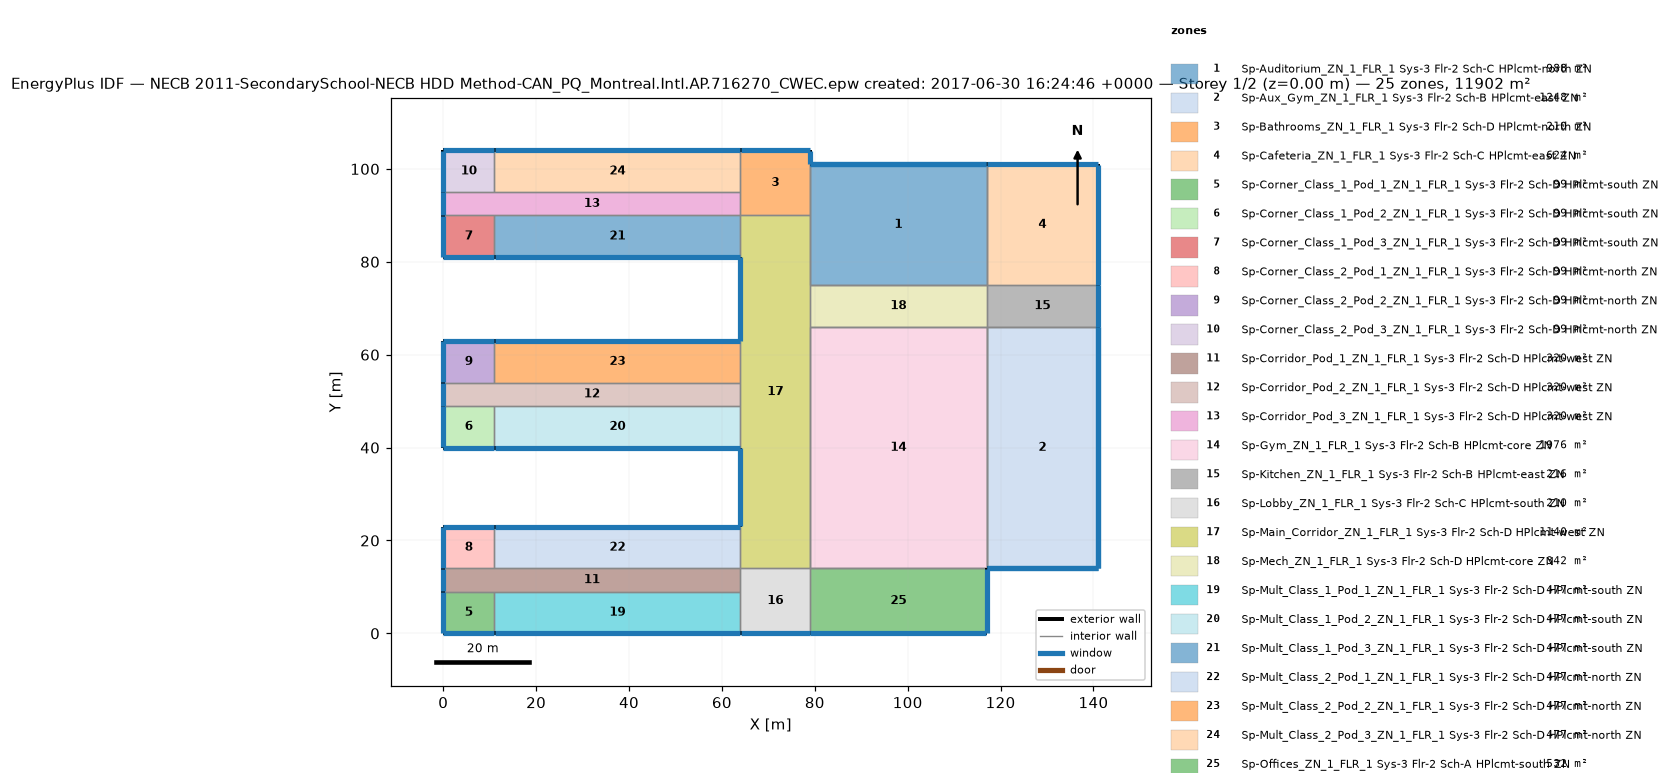
=== STOREY PLAN SPEC (per zone: floor XY polygon, exterior-wall plan segments, windows/doors) ===
zone 1: Sp-Auditorium_ZN_1_FLR_1 Sys-3 Flr-2 Sch-C HPlcmt-north ZN  (988.0 m²)
  floor: (117.00, 101.00) (117.00, 75.00) (79.00, 75.00) (79.00, 101.00)
  exterior wall: (117.00, 101.00) – (79.00, 101.00)  [38.0 m] x2 surfaces
    window: (116.95, 101.00) – (79.05, 101.00)  [53.2 m²] x2
  interior walls: 8
zone 2: Sp-Aux_Gym_ZN_1_FLR_1 Sys-3 Flr-2 Sch-B HPlcmt-east ZN  (1248.0 m²)
  floor: (141.00, 66.00) (141.00, 14.00) (117.00, 14.00) (117.00, 66.00)
  exterior wall: (117.00, 14.00) – (141.00, 14.00)  [24.0 m] x2 surfaces
    window: (117.05, 14.00) – (140.95, 14.00)  [33.6 m²] x2
  exterior wall: (141.00, 14.00) – (141.00, 66.00)  [52.0 m] x2 surfaces
    window: (141.00, 14.05) – (141.00, 65.95)  [72.8 m²] x2
  interior walls: 4
zone 3: Sp-Bathrooms_ZN_1_FLR_1 Sys-3 Flr-2 Sch-D HPlcmt-north ZN  (210.0 m²)
  floor: (79.00, 104.00) (79.00, 90.00) (64.00, 90.00) (64.00, 104.00)
  exterior wall: (79.00, 101.00) – (79.00, 104.00)  [3.0 m]
    window: (79.00, 101.05) – (79.00, 103.95)  [4.2 m²]
  exterior wall: (79.00, 104.00) – (64.00, 104.00)  [15.0 m]
    window: (78.95, 104.00) – (64.05, 104.00)  [21.0 m²]
  interior walls: 4
zone 4: Sp-Cafeteria_ZN_1_FLR_1 Sys-3 Flr-2 Sch-C HPlcmt-east ZN  (624.0 m²)
  floor: (141.00, 101.00) (141.00, 75.00) (117.00, 75.00) (117.00, 101.00)
  exterior wall: (141.00, 75.00) – (141.00, 101.00)  [26.0 m]
    window: (141.00, 75.05) – (141.00, 100.95)  [36.4 m²]
  exterior wall: (141.00, 101.00) – (117.00, 101.00)  [24.0 m]
    window: (140.95, 101.00) – (117.05, 101.00)  [33.6 m²]
  interior walls: 2
zone 5: Sp-Corner_Class_1_Pod_1_ZN_1_FLR_1 Sys-3 Flr-2 Sch-D HPlcmt-south ZN  (99.0 m²)
  floor: (11.00, 9.00) (11.00, 0.00) (0.00, 0.00) (0.00, 9.00)
  exterior wall: (0.00, 0.00) – (11.00, 0.00)  [11.0 m]
    window: (0.05, 0.00) – (10.95, 0.00)  [15.4 m²]
  exterior wall: (0.00, 9.00) – (0.00, 0.00)  [9.0 m]
    window: (0.00, 8.95) – (0.00, 0.05)  [12.6 m²]
  interior walls: 2
zone 6: Sp-Corner_Class_1_Pod_2_ZN_1_FLR_1 Sys-3 Flr-2 Sch-D HPlcmt-south ZN  (99.0 m²)
  floor: (11.00, 49.00) (11.00, 40.00) (0.00, 40.00) (0.00, 49.00)
  exterior wall: (0.00, 40.00) – (11.00, 40.00)  [11.0 m]
    window: (0.05, 40.00) – (10.95, 40.00)  [15.4 m²]
  exterior wall: (0.00, 49.00) – (0.00, 40.00)  [9.0 m]
    window: (0.00, 48.95) – (0.00, 40.05)  [12.6 m²]
  interior walls: 2
zone 7: Sp-Corner_Class_1_Pod_3_ZN_1_FLR_1 Sys-3 Flr-2 Sch-D HPlcmt-south ZN  (99.0 m²)
  floor: (11.00, 90.00) (11.00, 81.00) (0.00, 81.00) (0.00, 90.00)
  exterior wall: (0.00, 81.00) – (11.00, 81.00)  [11.0 m]
    window: (0.05, 81.00) – (10.95, 81.00)  [15.4 m²]
  exterior wall: (0.00, 90.00) – (0.00, 81.00)  [9.0 m]
    window: (0.00, 89.95) – (0.00, 81.05)  [12.6 m²]
  interior walls: 2
zone 8: Sp-Corner_Class_2_Pod_1_ZN_1_FLR_1 Sys-3 Flr-2 Sch-D HPlcmt-north ZN  (99.0 m²)
  floor: (11.00, 23.00) (11.00, 14.00) (0.00, 14.00) (0.00, 23.00)
  exterior wall: (11.00, 23.00) – (0.00, 23.00)  [11.0 m]
    window: (10.95, 23.00) – (0.05, 23.00)  [15.4 m²]
  exterior wall: (0.00, 23.00) – (0.00, 14.00)  [9.0 m]
    window: (0.00, 22.95) – (0.00, 14.05)  [12.6 m²]
  interior walls: 2
zone 9: Sp-Corner_Class_2_Pod_2_ZN_1_FLR_1 Sys-3 Flr-2 Sch-D HPlcmt-north ZN  (99.0 m²)
  floor: (11.00, 63.00) (11.00, 54.00) (0.00, 54.00) (0.00, 63.00)
  exterior wall: (11.00, 63.00) – (0.00, 63.00)  [11.0 m]
    window: (10.95, 63.00) – (0.05, 63.00)  [15.4 m²]
  exterior wall: (0.00, 63.00) – (0.00, 54.00)  [9.0 m]
    window: (0.00, 62.95) – (0.00, 54.05)  [12.6 m²]
  interior walls: 2
zone 10: Sp-Corner_Class_2_Pod_3_ZN_1_FLR_1 Sys-3 Flr-2 Sch-D HPlcmt-north ZN  (99.0 m²)
  floor: (11.00, 104.00) (11.00, 95.00) (0.00, 95.00) (0.00, 104.00)
  exterior wall: (11.00, 104.00) – (0.00, 104.00)  [11.0 m]
    window: (10.95, 104.00) – (0.05, 104.00)  [15.4 m²]
  exterior wall: (0.00, 104.00) – (0.00, 95.00)  [9.0 m]
    window: (0.00, 103.95) – (0.00, 95.05)  [12.6 m²]
  interior walls: 2
zone 11: Sp-Corridor_Pod_1_ZN_1_FLR_1 Sys-3 Flr-2 Sch-D HPlcmt-west ZN  (320.0 m²)
  floor: (64.00, 14.00) (64.00, 9.00) (0.00, 9.00) (0.00, 14.00)
  exterior wall: (0.00, 14.00) – (0.00, 9.00)  [5.0 m]
    window: (0.00, 13.95) – (0.00, 9.05)  [7.0 m²]
  interior walls: 5
zone 12: Sp-Corridor_Pod_2_ZN_1_FLR_1 Sys-3 Flr-2 Sch-D HPlcmt-west ZN  (320.0 m²)
  floor: (64.00, 54.00) (64.00, 49.00) (0.00, 49.00) (0.00, 54.00)
  exterior wall: (0.00, 54.00) – (0.00, 49.00)  [5.0 m]
    window: (0.00, 53.95) – (0.00, 49.05)  [7.0 m²]
  interior walls: 5
zone 13: Sp-Corridor_Pod_3_ZN_1_FLR_1 Sys-3 Flr-2 Sch-D HPlcmt-west ZN  (320.0 m²)
  floor: (64.00, 95.00) (64.00, 90.00) (0.00, 90.00) (0.00, 95.00)
  exterior wall: (0.00, 95.00) – (0.00, 90.00)  [5.0 m]
    window: (0.00, 94.95) – (0.00, 90.05)  [7.0 m²]
  interior walls: 5
zone 14: Sp-Gym_ZN_1_FLR_1 Sys-3 Flr-2 Sch-B HPlcmt-core ZN  (1976.0 m²)
  floor: (117.00, 66.00) (117.00, 14.00) (79.00, 14.00) (79.00, 66.00)
  interior walls: 8
zone 15: Sp-Kitchen_ZN_1_FLR_1 Sys-3 Flr-2 Sch-B HPlcmt-east ZN  (216.0 m²)
  floor: (141.00, 75.00) (141.00, 66.00) (117.00, 66.00) (117.00, 75.00)
  exterior wall: (141.00, 66.00) – (141.00, 75.00)  [9.0 m]
    window: (141.00, 66.05) – (141.00, 74.95)  [12.6 m²]
  interior walls: 3
zone 16: Sp-Lobby_ZN_1_FLR_1 Sys-3 Flr-2 Sch-C HPlcmt-south ZN  (210.0 m²)
  floor: (79.00, 14.00) (79.00, 0.00) (64.00, 0.00) (64.00, 14.00)
  exterior wall: (64.00, 0.00) – (79.00, 0.00)  [15.0 m]
    window: (64.05, 0.00) – (78.95, 0.00)  [21.0 m²]
  interior walls: 4
zone 17: Sp-Main_Corridor_ZN_1_FLR_1 Sys-3 Flr-2 Sch-D HPlcmt-west ZN  (1140.0 m²)
  floor: (79.00, 90.00) (79.00, 14.00) (64.00, 14.00) (64.00, 90.00)
  exterior wall: (64.00, 40.00) – (64.00, 23.00)  [17.0 m]
    window: (64.00, 39.95) – (64.00, 23.05)  [23.8 m²]
  exterior wall: (64.00, 81.00) – (64.00, 63.00)  [18.0 m]
    window: (64.00, 80.95) – (64.00, 63.05)  [25.2 m²]
  interior walls: 10
zone 18: Sp-Mech_ZN_1_FLR_1 Sys-3 Flr-2 Sch-D HPlcmt-core ZN  (342.0 m²)
  floor: (117.00, 75.00) (117.00, 66.00) (79.00, 66.00) (79.00, 75.00)
  interior walls: 4
zone 19: Sp-Mult_Class_1_Pod_1_ZN_1_FLR_1 Sys-3 Flr-2 Sch-D HPlcmt-south ZN  (477.0 m²)
  floor: (64.00, 9.00) (64.00, 0.00) (11.00, 0.00) (11.00, 9.00)
  exterior wall: (11.00, 0.00) – (64.00, 0.00)  [53.0 m]
    window: (11.05, 0.00) – (63.95, 0.00)  [74.2 m²]
  interior walls: 3
zone 20: Sp-Mult_Class_1_Pod_2_ZN_1_FLR_1 Sys-3 Flr-2 Sch-D HPlcmt-south ZN  (477.0 m²)
  floor: (64.00, 49.00) (64.00, 40.00) (11.00, 40.00) (11.00, 49.00)
  exterior wall: (11.00, 40.00) – (64.00, 40.00)  [53.0 m]
    window: (11.05, 40.00) – (63.95, 40.00)  [74.2 m²]
  interior walls: 3
zone 21: Sp-Mult_Class_1_Pod_3_ZN_1_FLR_1 Sys-3 Flr-2 Sch-D HPlcmt-south ZN  (477.0 m²)
  floor: (64.00, 90.00) (64.00, 81.00) (11.00, 81.00) (11.00, 90.00)
  exterior wall: (11.00, 81.00) – (64.00, 81.00)  [53.0 m]
    window: (11.05, 81.00) – (63.95, 81.00)  [74.2 m²]
  interior walls: 3
zone 22: Sp-Mult_Class_2_Pod_1_ZN_1_FLR_1 Sys-3 Flr-2 Sch-D HPlcmt-north ZN  (477.0 m²)
  floor: (64.00, 23.00) (64.00, 14.00) (11.00, 14.00) (11.00, 23.00)
  exterior wall: (64.00, 23.00) – (11.00, 23.00)  [53.0 m]
    window: (63.95, 23.00) – (11.05, 23.00)  [74.2 m²]
  interior walls: 3
zone 23: Sp-Mult_Class_2_Pod_2_ZN_1_FLR_1 Sys-3 Flr-2 Sch-D HPlcmt-north ZN  (477.0 m²)
  floor: (64.00, 63.00) (64.00, 54.00) (11.00, 54.00) (11.00, 63.00)
  exterior wall: (64.00, 63.00) – (11.00, 63.00)  [53.0 m]
    window: (63.95, 63.00) – (11.05, 63.00)  [74.2 m²]
  interior walls: 3
zone 24: Sp-Mult_Class_2_Pod_3_ZN_1_FLR_1 Sys-3 Flr-2 Sch-D HPlcmt-north ZN  (477.0 m²)
  floor: (64.00, 104.00) (64.00, 95.00) (11.00, 95.00) (11.00, 104.00)
  exterior wall: (64.00, 104.00) – (11.00, 104.00)  [53.0 m]
    window: (63.95, 104.00) – (11.05, 104.00)  [74.2 m²]
  interior walls: 3
zone 25: Sp-Offices_ZN_1_FLR_1 Sys-3 Flr-2 Sch-A HPlcmt-south ZN  (532.0 m²)
  floor: (117.00, 14.00) (117.00, 0.00) (79.00, 0.00) (79.00, 14.00)
  exterior wall: (79.00, 0.00) – (117.00, 0.00)  [38.0 m]
    window: (79.05, 0.00) – (116.95, 0.00)  [53.2 m²]
  exterior wall: (117.00, 0.00) – (117.00, 14.00)  [14.0 m]
    window: (117.00, 0.05) – (117.00, 13.95)  [19.6 m²]
  interior walls: 2

=== DERIVED (storey summary) ===
Building: NECB 2011-SecondarySchool-NECB HDD Method-CAN_PQ_Montreal.Intl.AP.716270_CWEC.epw created: 2017-06-30 16:24:46 +0000
Storey: 1 of 2  (floor level z = 0.00 m)
Storey gross floor area: 11902.0 m²
Zones on this storey: 25
  - Sp-Auditorium_ZN_1_FLR_1 Sys-3 Flr-2 Sch-C HPlcmt-north ZN: floor 988.0 m²; exterior wall 38.0 m (304.0 m²); 2 window(s) 106.4 m²; WWR 35.0%
  - Sp-Aux_Gym_ZN_1_FLR_1 Sys-3 Flr-2 Sch-B HPlcmt-east ZN: floor 1248.0 m²; exterior wall 76.0 m (608.0 m²); 4 window(s) 212.8 m²; WWR 35.0%
  - Sp-Bathrooms_ZN_1_FLR_1 Sys-3 Flr-2 Sch-D HPlcmt-north ZN: floor 210.0 m²; exterior wall 18.0 m (72.0 m²); 2 window(s) 25.2 m²; WWR 35.0%
  - Sp-Cafeteria_ZN_1_FLR_1 Sys-3 Flr-2 Sch-C HPlcmt-east ZN: floor 624.0 m²; exterior wall 50.0 m (200.0 m²); 2 window(s) 70.0 m²; WWR 35.0%
  - Sp-Corner_Class_1_Pod_1_ZN_1_FLR_1 Sys-3 Flr-2 Sch-D HPlcmt-south ZN: floor 99.0 m²; exterior wall 20.0 m (80.0 m²); 2 window(s) 28.0 m²; WWR 35.0%
  - Sp-Corner_Class_1_Pod_2_ZN_1_FLR_1 Sys-3 Flr-2 Sch-D HPlcmt-south ZN: floor 99.0 m²; exterior wall 20.0 m (80.0 m²); 2 window(s) 28.0 m²; WWR 35.0%
  - Sp-Corner_Class_1_Pod_3_ZN_1_FLR_1 Sys-3 Flr-2 Sch-D HPlcmt-south ZN: floor 99.0 m²; exterior wall 20.0 m (80.0 m²); 2 window(s) 28.0 m²; WWR 35.0%
  - Sp-Corner_Class_2_Pod_1_ZN_1_FLR_1 Sys-3 Flr-2 Sch-D HPlcmt-north ZN: floor 99.0 m²; exterior wall 20.0 m (80.0 m²); 2 window(s) 28.0 m²; WWR 35.0%
  - Sp-Corner_Class_2_Pod_2_ZN_1_FLR_1 Sys-3 Flr-2 Sch-D HPlcmt-north ZN: floor 99.0 m²; exterior wall 20.0 m (80.0 m²); 2 window(s) 28.0 m²; WWR 35.0%
  - Sp-Corner_Class_2_Pod_3_ZN_1_FLR_1 Sys-3 Flr-2 Sch-D HPlcmt-north ZN: floor 99.0 m²; exterior wall 20.0 m (80.0 m²); 2 window(s) 28.0 m²; WWR 35.0%
  - Sp-Corridor_Pod_1_ZN_1_FLR_1 Sys-3 Flr-2 Sch-D HPlcmt-west ZN: floor 320.0 m²; exterior wall 5.0 m (20.0 m²); 1 window(s) 7.0 m²; WWR 35.0%
  - Sp-Corridor_Pod_2_ZN_1_FLR_1 Sys-3 Flr-2 Sch-D HPlcmt-west ZN: floor 320.0 m²; exterior wall 5.0 m (20.0 m²); 1 window(s) 7.0 m²; WWR 35.0%
  - Sp-Corridor_Pod_3_ZN_1_FLR_1 Sys-3 Flr-2 Sch-D HPlcmt-west ZN: floor 320.0 m²; exterior wall 5.0 m (20.0 m²); 1 window(s) 7.0 m²; WWR 35.0%
  - Sp-Gym_ZN_1_FLR_1 Sys-3 Flr-2 Sch-B HPlcmt-core ZN: floor 1976.0 m²
  - Sp-Kitchen_ZN_1_FLR_1 Sys-3 Flr-2 Sch-B HPlcmt-east ZN: floor 216.0 m²; exterior wall 9.0 m (36.0 m²); 1 window(s) 12.6 m²; WWR 35.0%
  - Sp-Lobby_ZN_1_FLR_1 Sys-3 Flr-2 Sch-C HPlcmt-south ZN: floor 210.0 m²; exterior wall 15.0 m (60.0 m²); 1 window(s) 21.0 m²; WWR 35.0%
  - Sp-Main_Corridor_ZN_1_FLR_1 Sys-3 Flr-2 Sch-D HPlcmt-west ZN: floor 1140.0 m²; exterior wall 35.0 m (140.0 m²); 2 window(s) 49.0 m²; WWR 35.0%
  - Sp-Mech_ZN_1_FLR_1 Sys-3 Flr-2 Sch-D HPlcmt-core ZN: floor 342.0 m²
  - Sp-Mult_Class_1_Pod_1_ZN_1_FLR_1 Sys-3 Flr-2 Sch-D HPlcmt-south ZN: floor 477.0 m²; exterior wall 53.0 m (212.0 m²); 1 window(s) 74.2 m²; WWR 35.0%
  - Sp-Mult_Class_1_Pod_2_ZN_1_FLR_1 Sys-3 Flr-2 Sch-D HPlcmt-south ZN: floor 477.0 m²; exterior wall 53.0 m (212.0 m²); 1 window(s) 74.2 m²; WWR 35.0%
  - Sp-Mult_Class_1_Pod_3_ZN_1_FLR_1 Sys-3 Flr-2 Sch-D HPlcmt-south ZN: floor 477.0 m²; exterior wall 53.0 m (212.0 m²); 1 window(s) 74.2 m²; WWR 35.0%
  - Sp-Mult_Class_2_Pod_1_ZN_1_FLR_1 Sys-3 Flr-2 Sch-D HPlcmt-north ZN: floor 477.0 m²; exterior wall 53.0 m (212.0 m²); 1 window(s) 74.2 m²; WWR 35.0%
  - Sp-Mult_Class_2_Pod_2_ZN_1_FLR_1 Sys-3 Flr-2 Sch-D HPlcmt-north ZN: floor 477.0 m²; exterior wall 53.0 m (212.0 m²); 1 window(s) 74.2 m²; WWR 35.0%
  - Sp-Mult_Class_2_Pod_3_ZN_1_FLR_1 Sys-3 Flr-2 Sch-D HPlcmt-north ZN: floor 477.0 m²; exterior wall 53.0 m (212.0 m²); 1 window(s) 74.2 m²; WWR 35.0%
  - Sp-Offices_ZN_1_FLR_1 Sys-3 Flr-2 Sch-A HPlcmt-south ZN: floor 532.0 m²; exterior wall 52.0 m (208.0 m²); 2 window(s) 72.8 m²; WWR 35.0%
Zone adjacency (shared interzone walls):
  - Sp-Auditorium_ZN_1_FLR_1 Sys-3 Flr-2 Sch-C HPlcmt-north ZN ↔ Sp-Bathrooms_ZN_1_FLR_1 Sys-3 Flr-2 Sch-D HPlcmt-north ZN
  - Sp-Auditorium_ZN_1_FLR_1 Sys-3 Flr-2 Sch-C HPlcmt-north ZN ↔ Sp-Cafeteria_ZN_1_FLR_1 Sys-3 Flr-2 Sch-C HPlcmt-east ZN
  - Sp-Auditorium_ZN_1_FLR_1 Sys-3 Flr-2 Sch-C HPlcmt-north ZN ↔ Sp-Main_Corridor_ZN_1_FLR_1 Sys-3 Flr-2 Sch-D HPlcmt-west ZN
  - Sp-Auditorium_ZN_1_FLR_1 Sys-3 Flr-2 Sch-C HPlcmt-north ZN ↔ Sp-Mech_ZN_1_FLR_1 Sys-3 Flr-2 Sch-D HPlcmt-core ZN
  - Sp-Aux_Gym_ZN_1_FLR_1 Sys-3 Flr-2 Sch-B HPlcmt-east ZN ↔ Sp-Gym_ZN_1_FLR_1 Sys-3 Flr-2 Sch-B HPlcmt-core ZN
  - Sp-Aux_Gym_ZN_1_FLR_1 Sys-3 Flr-2 Sch-B HPlcmt-east ZN ↔ Sp-Kitchen_ZN_1_FLR_1 Sys-3 Flr-2 Sch-B HPlcmt-east ZN
  - Sp-Bathrooms_ZN_1_FLR_1 Sys-3 Flr-2 Sch-D HPlcmt-north ZN ↔ Sp-Corridor_Pod_3_ZN_1_FLR_1 Sys-3 Flr-2 Sch-D HPlcmt-west ZN
  - Sp-Bathrooms_ZN_1_FLR_1 Sys-3 Flr-2 Sch-D HPlcmt-north ZN ↔ Sp-Main_Corridor_ZN_1_FLR_1 Sys-3 Flr-2 Sch-D HPlcmt-west ZN
  - Sp-Bathrooms_ZN_1_FLR_1 Sys-3 Flr-2 Sch-D HPlcmt-north ZN ↔ Sp-Mult_Class_2_Pod_3_ZN_1_FLR_1 Sys-3 Flr-2 Sch-D HPlcmt-north ZN
  - Sp-Cafeteria_ZN_1_FLR_1 Sys-3 Flr-2 Sch-C HPlcmt-east ZN ↔ Sp-Kitchen_ZN_1_FLR_1 Sys-3 Flr-2 Sch-B HPlcmt-east ZN
  - Sp-Corner_Class_1_Pod_1_ZN_1_FLR_1 Sys-3 Flr-2 Sch-D HPlcmt-south ZN ↔ Sp-Corridor_Pod_1_ZN_1_FLR_1 Sys-3 Flr-2 Sch-D HPlcmt-west ZN
  - Sp-Corner_Class_1_Pod_1_ZN_1_FLR_1 Sys-3 Flr-2 Sch-D HPlcmt-south ZN ↔ Sp-Mult_Class_1_Pod_1_ZN_1_FLR_1 Sys-3 Flr-2 Sch-D HPlcmt-south ZN
  - Sp-Corner_Class_1_Pod_2_ZN_1_FLR_1 Sys-3 Flr-2 Sch-D HPlcmt-south ZN ↔ Sp-Corridor_Pod_2_ZN_1_FLR_1 Sys-3 Flr-2 Sch-D HPlcmt-west ZN
  - Sp-Corner_Class_1_Pod_2_ZN_1_FLR_1 Sys-3 Flr-2 Sch-D HPlcmt-south ZN ↔ Sp-Mult_Class_1_Pod_2_ZN_1_FLR_1 Sys-3 Flr-2 Sch-D HPlcmt-south ZN
  - Sp-Corner_Class_1_Pod_3_ZN_1_FLR_1 Sys-3 Flr-2 Sch-D HPlcmt-south ZN ↔ Sp-Corridor_Pod_3_ZN_1_FLR_1 Sys-3 Flr-2 Sch-D HPlcmt-west ZN
  - Sp-Corner_Class_1_Pod_3_ZN_1_FLR_1 Sys-3 Flr-2 Sch-D HPlcmt-south ZN ↔ Sp-Mult_Class_1_Pod_3_ZN_1_FLR_1 Sys-3 Flr-2 Sch-D HPlcmt-south ZN
  - Sp-Corner_Class_2_Pod_1_ZN_1_FLR_1 Sys-3 Flr-2 Sch-D HPlcmt-north ZN ↔ Sp-Corridor_Pod_1_ZN_1_FLR_1 Sys-3 Flr-2 Sch-D HPlcmt-west ZN
  - Sp-Corner_Class_2_Pod_1_ZN_1_FLR_1 Sys-3 Flr-2 Sch-D HPlcmt-north ZN ↔ Sp-Mult_Class_2_Pod_1_ZN_1_FLR_1 Sys-3 Flr-2 Sch-D HPlcmt-north ZN
  - Sp-Corner_Class_2_Pod_2_ZN_1_FLR_1 Sys-3 Flr-2 Sch-D HPlcmt-north ZN ↔ Sp-Corridor_Pod_2_ZN_1_FLR_1 Sys-3 Flr-2 Sch-D HPlcmt-west ZN
  - Sp-Corner_Class_2_Pod_2_ZN_1_FLR_1 Sys-3 Flr-2 Sch-D HPlcmt-north ZN ↔ Sp-Mult_Class_2_Pod_2_ZN_1_FLR_1 Sys-3 Flr-2 Sch-D HPlcmt-north ZN
  - Sp-Corner_Class_2_Pod_3_ZN_1_FLR_1 Sys-3 Flr-2 Sch-D HPlcmt-north ZN ↔ Sp-Corridor_Pod_3_ZN_1_FLR_1 Sys-3 Flr-2 Sch-D HPlcmt-west ZN
  - Sp-Corner_Class_2_Pod_3_ZN_1_FLR_1 Sys-3 Flr-2 Sch-D HPlcmt-north ZN ↔ Sp-Mult_Class_2_Pod_3_ZN_1_FLR_1 Sys-3 Flr-2 Sch-D HPlcmt-north ZN
  - Sp-Corridor_Pod_1_ZN_1_FLR_1 Sys-3 Flr-2 Sch-D HPlcmt-west ZN ↔ Sp-Lobby_ZN_1_FLR_1 Sys-3 Flr-2 Sch-C HPlcmt-south ZN
  - Sp-Corridor_Pod_1_ZN_1_FLR_1 Sys-3 Flr-2 Sch-D HPlcmt-west ZN ↔ Sp-Mult_Class_1_Pod_1_ZN_1_FLR_1 Sys-3 Flr-2 Sch-D HPlcmt-south ZN
  - Sp-Corridor_Pod_1_ZN_1_FLR_1 Sys-3 Flr-2 Sch-D HPlcmt-west ZN ↔ Sp-Mult_Class_2_Pod_1_ZN_1_FLR_1 Sys-3 Flr-2 Sch-D HPlcmt-north ZN
  - Sp-Corridor_Pod_2_ZN_1_FLR_1 Sys-3 Flr-2 Sch-D HPlcmt-west ZN ↔ Sp-Main_Corridor_ZN_1_FLR_1 Sys-3 Flr-2 Sch-D HPlcmt-west ZN
  - Sp-Corridor_Pod_2_ZN_1_FLR_1 Sys-3 Flr-2 Sch-D HPlcmt-west ZN ↔ Sp-Mult_Class_1_Pod_2_ZN_1_FLR_1 Sys-3 Flr-2 Sch-D HPlcmt-south ZN
  - Sp-Corridor_Pod_2_ZN_1_FLR_1 Sys-3 Flr-2 Sch-D HPlcmt-west ZN ↔ Sp-Mult_Class_2_Pod_2_ZN_1_FLR_1 Sys-3 Flr-2 Sch-D HPlcmt-north ZN
  - Sp-Corridor_Pod_3_ZN_1_FLR_1 Sys-3 Flr-2 Sch-D HPlcmt-west ZN ↔ Sp-Mult_Class_1_Pod_3_ZN_1_FLR_1 Sys-3 Flr-2 Sch-D HPlcmt-south ZN
  - Sp-Corridor_Pod_3_ZN_1_FLR_1 Sys-3 Flr-2 Sch-D HPlcmt-west ZN ↔ Sp-Mult_Class_2_Pod_3_ZN_1_FLR_1 Sys-3 Flr-2 Sch-D HPlcmt-north ZN
  - Sp-Gym_ZN_1_FLR_1 Sys-3 Flr-2 Sch-B HPlcmt-core ZN ↔ Sp-Main_Corridor_ZN_1_FLR_1 Sys-3 Flr-2 Sch-D HPlcmt-west ZN
  - Sp-Gym_ZN_1_FLR_1 Sys-3 Flr-2 Sch-B HPlcmt-core ZN ↔ Sp-Mech_ZN_1_FLR_1 Sys-3 Flr-2 Sch-D HPlcmt-core ZN
  - Sp-Gym_ZN_1_FLR_1 Sys-3 Flr-2 Sch-B HPlcmt-core ZN ↔ Sp-Offices_ZN_1_FLR_1 Sys-3 Flr-2 Sch-A HPlcmt-south ZN
  - Sp-Kitchen_ZN_1_FLR_1 Sys-3 Flr-2 Sch-B HPlcmt-east ZN ↔ Sp-Mech_ZN_1_FLR_1 Sys-3 Flr-2 Sch-D HPlcmt-core ZN
  - Sp-Lobby_ZN_1_FLR_1 Sys-3 Flr-2 Sch-C HPlcmt-south ZN ↔ Sp-Main_Corridor_ZN_1_FLR_1 Sys-3 Flr-2 Sch-D HPlcmt-west ZN
  - Sp-Lobby_ZN_1_FLR_1 Sys-3 Flr-2 Sch-C HPlcmt-south ZN ↔ Sp-Mult_Class_1_Pod_1_ZN_1_FLR_1 Sys-3 Flr-2 Sch-D HPlcmt-south ZN
  - Sp-Lobby_ZN_1_FLR_1 Sys-3 Flr-2 Sch-C HPlcmt-south ZN ↔ Sp-Offices_ZN_1_FLR_1 Sys-3 Flr-2 Sch-A HPlcmt-south ZN
  - Sp-Main_Corridor_ZN_1_FLR_1 Sys-3 Flr-2 Sch-D HPlcmt-west ZN ↔ Sp-Mech_ZN_1_FLR_1 Sys-3 Flr-2 Sch-D HPlcmt-core ZN
  - Sp-Main_Corridor_ZN_1_FLR_1 Sys-3 Flr-2 Sch-D HPlcmt-west ZN ↔ Sp-Mult_Class_1_Pod_2_ZN_1_FLR_1 Sys-3 Flr-2 Sch-D HPlcmt-south ZN
  - Sp-Main_Corridor_ZN_1_FLR_1 Sys-3 Flr-2 Sch-D HPlcmt-west ZN ↔ Sp-Mult_Class_1_Pod_3_ZN_1_FLR_1 Sys-3 Flr-2 Sch-D HPlcmt-south ZN
  - Sp-Main_Corridor_ZN_1_FLR_1 Sys-3 Flr-2 Sch-D HPlcmt-west ZN ↔ Sp-Mult_Class_2_Pod_1_ZN_1_FLR_1 Sys-3 Flr-2 Sch-D HPlcmt-north ZN
  - Sp-Main_Corridor_ZN_1_FLR_1 Sys-3 Flr-2 Sch-D HPlcmt-west ZN ↔ Sp-Mult_Class_2_Pod_2_ZN_1_FLR_1 Sys-3 Flr-2 Sch-D HPlcmt-north ZN